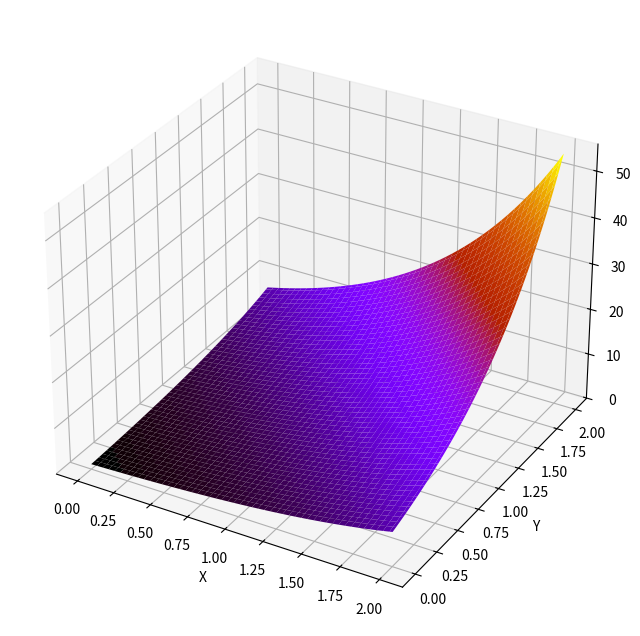

Here is the Python script that generated this plot:


import numpy as np
import matplotlib.pyplot as plt
from matplotlib import cm


X,Y = np.mgrid[0:2:100j, 0:2:100j]

Z = np.exp(X + Y)
xx = np.linspace(0, 2, 100)
yy = np.exp(xx)
fig = plt.figure(figsize=(10, 8))
# for i,z in enumerate( Z_vals):
ax = fig.add_subplot(projection='3d')
ax.plot_surface(X, Y, Z, cmap=cm.gnuplot)
# ax.set_title('z = %.2f'%Z_vals[0], fontsize=30)
# fig.savefig('contours.png', facecolor='grey', edgecolor='none')

ax.set_xlabel("X")
ax.set_ylabel("Y")
ax.set_zlabel("Z")

plt.show()

fff = 7

